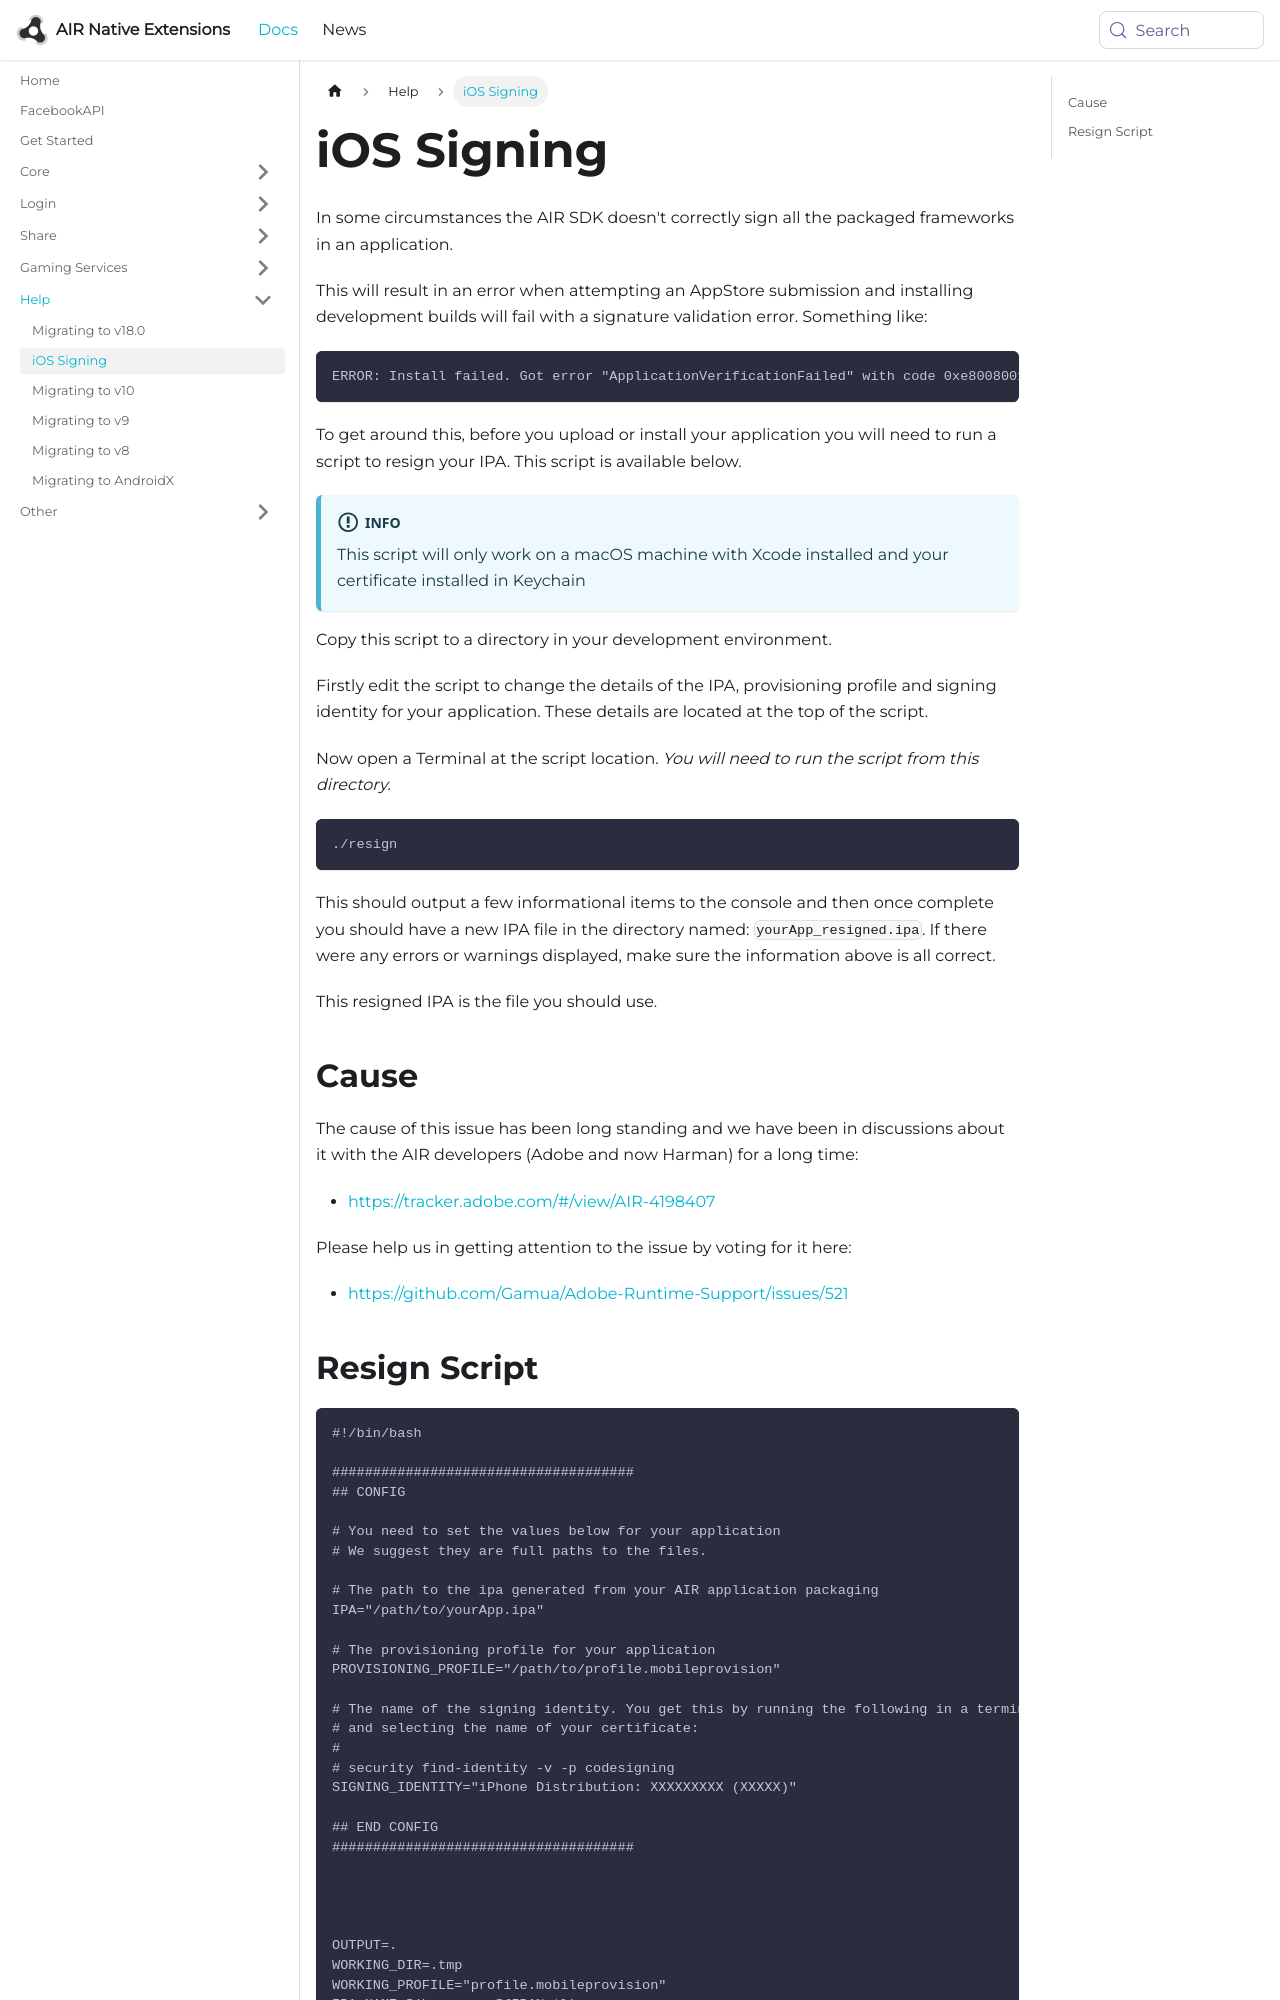

repository: airnativeextensions/nativeextensions-documentation · page: docs/facebookapi/signing/index.html · generator: docusaurus

---
title: iOS Signing
sidebar_label: iOS Signing
---

In some circumstances the AIR SDK doesn't correctly sign all the packaged frameworks in an application. 

This will result in an error when attempting an AppStore submission and installing development builds will fail with a signature validation error. Something like:

```
ERROR: Install failed. Got error "ApplicationVerificationFailed" with code 0xe8008001: Failed to verify code signature of
```

To get around this, before you upload or install your application you will need to run a script to resign your IPA. This script is available below.

:::info
This script will only work on a macOS machine with Xcode installed and your certificate installed in Keychain
:::

Copy this script to a directory in your development environment.

Firstly edit the script to change the details of the IPA, provisioning profile and signing identity for your application. These details are located at the top of the script.

Now open a Terminal at the script location. *You will need to run the script from this directory.*

```
./resign
```

This should output a few informational items to the console and then once complete you should have a new IPA file in the directory named: `yourApp_resigned.ipa`. If there were any errors or warnings displayed, make sure the information above is all correct.

This resigned IPA is the file you should use.


## Cause 

The cause of this issue has been long standing and we have been in discussions about it with the AIR developers (Adobe and now Harman) for a long time: 

- https://tracker.adobe.com/#/view/AIR-4198407

Please help us in getting attention to the issue by voting for it here:

- https://github.com/Gamua/Adobe-Runtime-Support/issues/521
